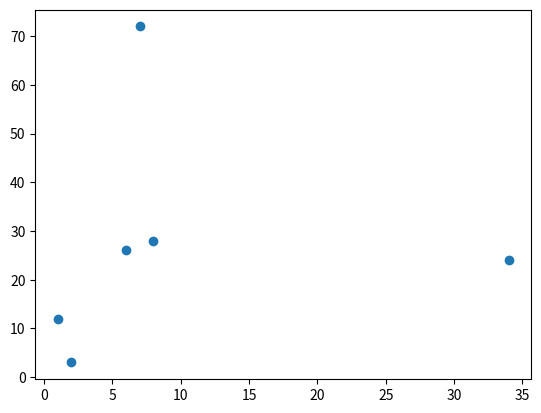

This figure's Python source:
import pandas as pd 
import matplotlib.pyplot as plt
x=[1,2,34,6,7,8]
y=[12,3,24,26,72,28,]

df = pd.DataFrame(x,y)
plt.scatter(x,y)
plt.show()